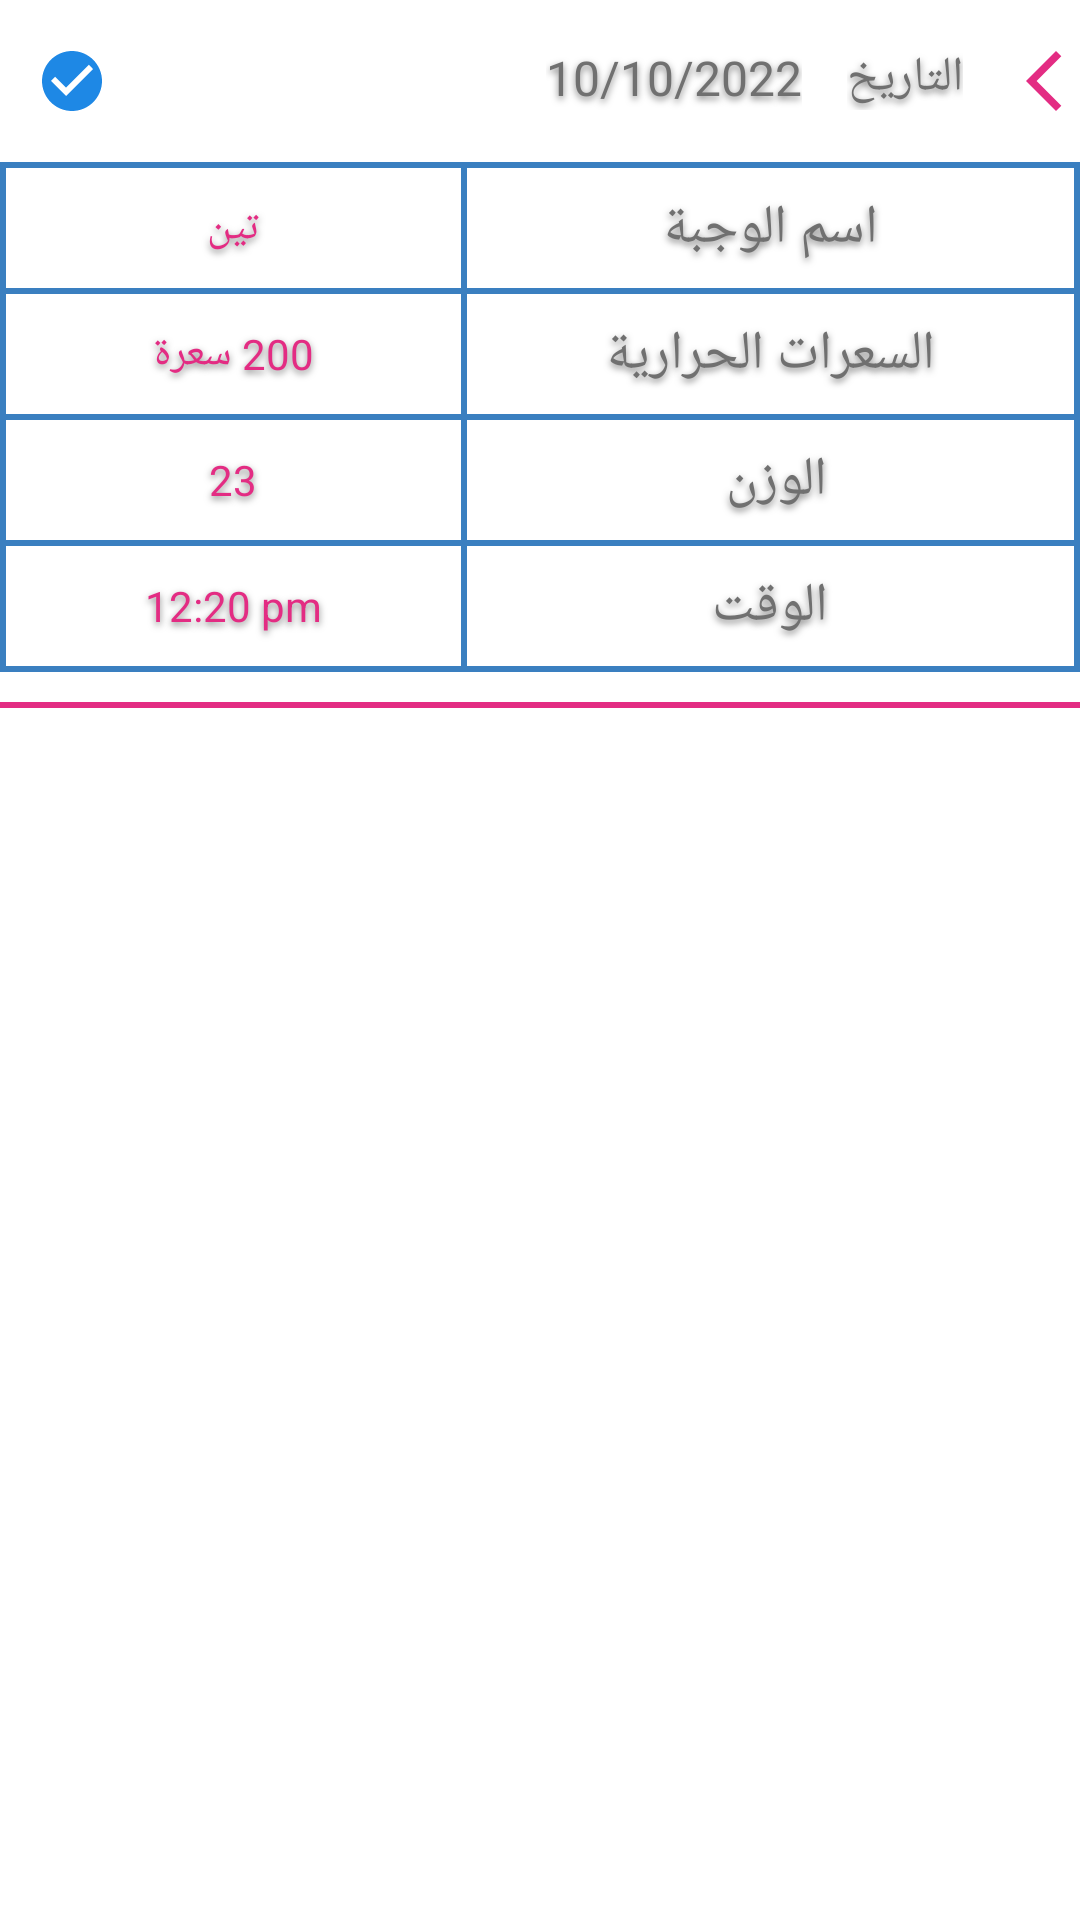

Reconstruct the res/layout file that produces this screen, plus the resources it refers to.
<!-- AndroidManifest.xml: application theme Theme.Gradu_Ptojects -->
<!-- res/layout/my_meal_list_recyclerview_items.xml -->
<?xml version="1.0" encoding="utf-8"?>
<androidx.appcompat.widget.LinearLayoutCompat xmlns:android="http://schemas.android.com/apk/res/android"
    xmlns:tools="http://schemas.android.com/tools"
    android:layout_width="match_parent"
android:layout_height="wrap_content"
android:layoutDirection="rtl"
android:orientation="vertical">

<androidx.appcompat.widget.LinearLayoutCompat
    android:layout_marginTop="15dp"
    android:id="@+id/meal_linear"
    android:layout_width="match_parent"
    android:layout_height="wrap_content"
    android:orientation="horizontal">
    <ImageView
        android:id="@+id/myMealList_RV_im_dropIcon"
        android:layout_width="wrap_content"
        android:layout_height="wrap_content"
        android:src="@drawable/pink_back_ios_new_24"/>
    <TextView
        android:layout_width="wrap_content"
        android:layout_height="wrap_content"
        android:text="التاريخ"
        android:layout_marginStart="15dp"
        android:layout_marginEnd="15dp"
        style="@style/describtion_ShadowBlack_Color"
        android:textSize="16dp"/>
    <TextView
        android:id="@+id/myMealList_RV_dateTv"
        android:layout_width="wrap_content"
        android:layout_height="wrap_content"
        android:text="10/10/2022"
        style="@style/describtion_ShadowBlack_Color"
        android:textSize="16dp"/>
    <View
        android:layout_width="wrap_content"
        android:layout_height="-2dp"
        android:layout_weight="1"/>
    <ImageView
        android:layout_width="wrap_content"
        android:layout_height="wrap_content"
        android:id="@+id/myMealList_check_box"
        android:layout_marginEnd="12dp"
        android:visibility="visible"
        android:src="@drawable/ic_baseline_check_circle_24"
        />

</androidx.appcompat.widget.LinearLayoutCompat>

<TableLayout
    android:id="@+id/myMealList_RV_tb_tableDetails"
    android:layout_width="match_parent"
    android:layout_height="wrap_content"
    android:layout_marginTop="15dp"
    android:background="@color/blue"
    android:padding="1dp">

    <TableRow
        android:layout_width="match_parent"
        android:layout_height="wrap_content">

        <TextView
            android:layout_width="match_parent"
            android:layout_height="40dp"
            android:text="اسم الوجبة"
            android:gravity="center"
            android:layout_margin="1dp"
            android:textSize="18dp"
            android:background="@color/white"
            android:layout_weight="1"
            style="@style/describtion_ShadowBlack_Color"/>

        <TextView
            android:id="@+id/myMealList_RV_tv_name"
            style="@style/describtion_ShadowPink_Color"
            android:layout_width="match_parent"
            android:layout_height="match_parent"
            android:layout_margin="1dp"
            android:layout_weight="1"
            android:background="@color/white"
            android:gravity="center"
            android:text="تين"
            tools:ignore="TextContrastCheck" />

    </TableRow>

    <TableRow
        android:layout_width="match_parent"
        android:layout_height="wrap_content">

        <TextView
            android:layout_width="match_parent"
            android:layout_height="40dp"
            android:text="السعرات الحرارية"
            android:gravity="center"
            android:layout_margin="1dp"
            android:textSize="18dp"
            android:background="@color/white"
            android:layout_weight="1"
            style="@style/describtion_ShadowBlack_Color"/>

        <TextView
            android:id="@+id/myMealList_RV_tv_calories"
            style="@style/describtion_ShadowPink_Color"
            android:layout_width="match_parent"
            android:layout_height="match_parent"
            android:layout_margin="1dp"
            android:layout_weight="1"
            android:background="@color/white"
            android:gravity="center"
            android:text="200 سعرة"
            tools:ignore="TextContrastCheck" />

    </TableRow>
    <TableRow
        android:layout_width="match_parent"
        android:layout_height="wrap_content">

        <TextView
            android:layout_width="match_parent"
            android:layout_height="40dp"
            android:text="الوزن "
            android:gravity="center"
            android:layout_margin="1dp"
            android:textSize="18dp"
            android:background="@color/white"
            android:layout_weight="1"
            style="@style/describtion_ShadowBlack_Color"/>

        <TextView
            android:id="@+id/myMealList_RV_tv_weightMeal"
            style="@style/describtion_ShadowPink_Color"
            android:layout_width="match_parent"
            android:layout_height="match_parent"
            android:layout_margin="1dp"
            android:layout_weight="1"
            android:background="@color/white"
            android:gravity="center"
            android:text="23"
            tools:ignore="TextContrastCheck" />

    </TableRow>




























    <TableRow
        android:layout_width="match_parent"
        android:layout_height="wrap_content">

        <TextView
            android:layout_width="match_parent"
            android:layout_height="40dp"
            android:text="الوقت"
            android:gravity="center"
            android:layout_margin="1dp"
            android:textSize="18dp"
            android:background="@color/white"
            android:layout_weight="1"
            style="@style/describtion_ShadowBlack_Color"/>

        <TextView
            android:id="@+id/myMealList_RV_tv_time"
            style="@style/describtion_ShadowPink_Color"
            android:layout_width="match_parent"
            android:layout_height="match_parent"
            android:layout_margin="1dp"
            android:layout_weight="1"
            android:background="@color/white"
            android:gravity="center"
            android:text="12:20 pm"
            tools:ignore="TextContrastCheck" />

    </TableRow>



</TableLayout>

<View
    android:layout_width="match_parent"
    android:layout_height="2dp"
    android:layout_marginTop="10dp"
    android:background="#E32C83"/>

</androidx.appcompat.widget.LinearLayoutCompat>
<!-- resources referenced by this layout -->
<resources>
  <color name="blue">#3A7FC0</color>
  <color name="white">#FFFFFFFF</color>
  <!-- drawable ic_baseline_check_circle_24 (drawable) -->
  <vector android:height="24dp" android:tint="#1E88E5"
      android:viewportHeight="24" android:viewportWidth="24"
      android:width="24dp" xmlns:android="http://schemas.android.com/apk/res/android">
      <path android:fillColor="@android:color/white" android:pathData="M12,2C6.48,2 2,6.48 2,12s4.48,10 10,10 10,-4.48 10,-10S17.52,2 12,2zM10,17l-5,-5 1.41,-1.41L10,14.17l7.59,-7.59L19,8l-9,9z"/>
  </vector>
  <!-- drawable pink_back_ios_new_24 (drawable) -->
  <vector android:height="24dp" android:tint="#E32C83"
      android:viewportHeight="24" android:viewportWidth="24"
      android:width="24dp" xmlns:android="http://schemas.android.com/apk/res/android">
      <path android:fillColor="@android:color/white" android:pathData="M17.77,3.77l-1.77,-1.77l-10,10l10,10l1.77,-1.77l-8.23,-8.23z"/>
  </vector>
  <style name="describtion_ShadowBlack_Color" parent="Theme.MaterialComponents.DayNight.NoActionBar">
          <item name="android:textSize">14sp</item>
          <item name="android:textStyle">normal</item>
          <item name="android:textColor">#707070</item>
          <item name="android:shadowColor">#80000000</item>
          <item name="android:shadowRadius">6</item>
          <item name="android:outlineSpotShadowColor" tools:ignore="NewApi">#80000000</item>
          <item name="android:shadowDx">0</item>
          <item name="android:shadowDy">3</item>
      </style>
  <style name="describtion_ShadowPink_Color" parent="Theme.MaterialComponents.DayNight.NoActionBar">
          <item name="android:textSize">14sp</item>
          <item name="android:textStyle">normal</item>
          <item name="android:textColor">#E32C83</item>
          <item name="android:shadowColor">#80000000</item>
          <item name="android:shadowRadius">6</item>
          <item name="android:outlineSpotShadowColor" tools:ignore="NewApi">#80000000</item>
          <item name="android:shadowDx">0</item>
          <item name="android:shadowDy">3</item>
      </style>
  <style name="Theme.Gradu_Ptojects" parent="Theme.MaterialComponents.DayNight.NoActionBar">
          
          <item name="colorPrimary">@color/purple_500</item>
          <item name="colorPrimaryVariant">@color/purple_700</item>
          <item name="colorOnPrimary">@color/white</item>
          
          <item name="colorSecondary">#E32C83</item>
          <item name="colorSecondaryVariant">@color/teal_700</item>
          <item name="colorOnSecondary">@color/black</item>
          
          <item name="android:statusBarColor">#E32C83</item>
          
      </style>
  <color name="purple_500">#FF6200EE</color>
  <color name="purple_700">#FF3700B3</color>
  <color name="teal_700">#FF018786</color>
  <color name="black">#FF000000</color>
</resources>
